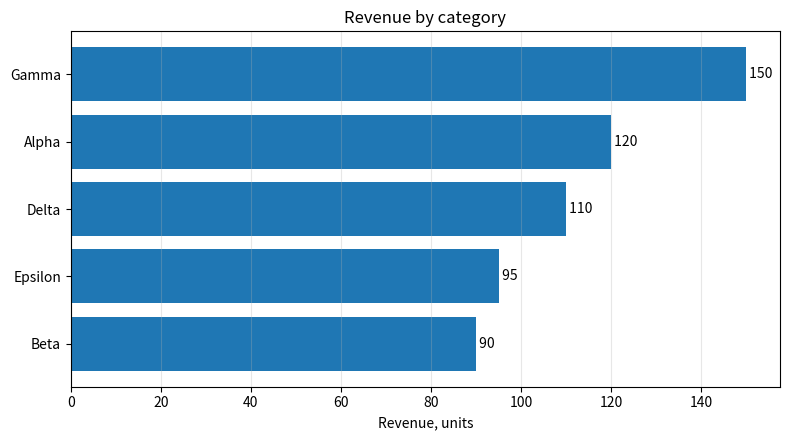

Python code for this plot:

import matplotlib.pyplot as plt

categories = ["Alpha", "Beta", "Gamma", "Delta", "Epsilon"]
values = [120, 90, 150, 110, 95]

order = sorted(zip(values, categories))
vals_sorted, cats_sorted = zip(*order)

fig, ax = plt.subplots(figsize=(8, 4.5))
ax.barh(cats_sorted, vals_sorted)

ax.set_title("Revenue by category")
ax.set_xlabel("Revenue, units")
ax.grid(True, axis="x", alpha=0.3)

for y, v in enumerate(vals_sorted):
    ax.text(v, y, f" {v:,.0f}", va="center")

plt.tight_layout()
plt.show()
